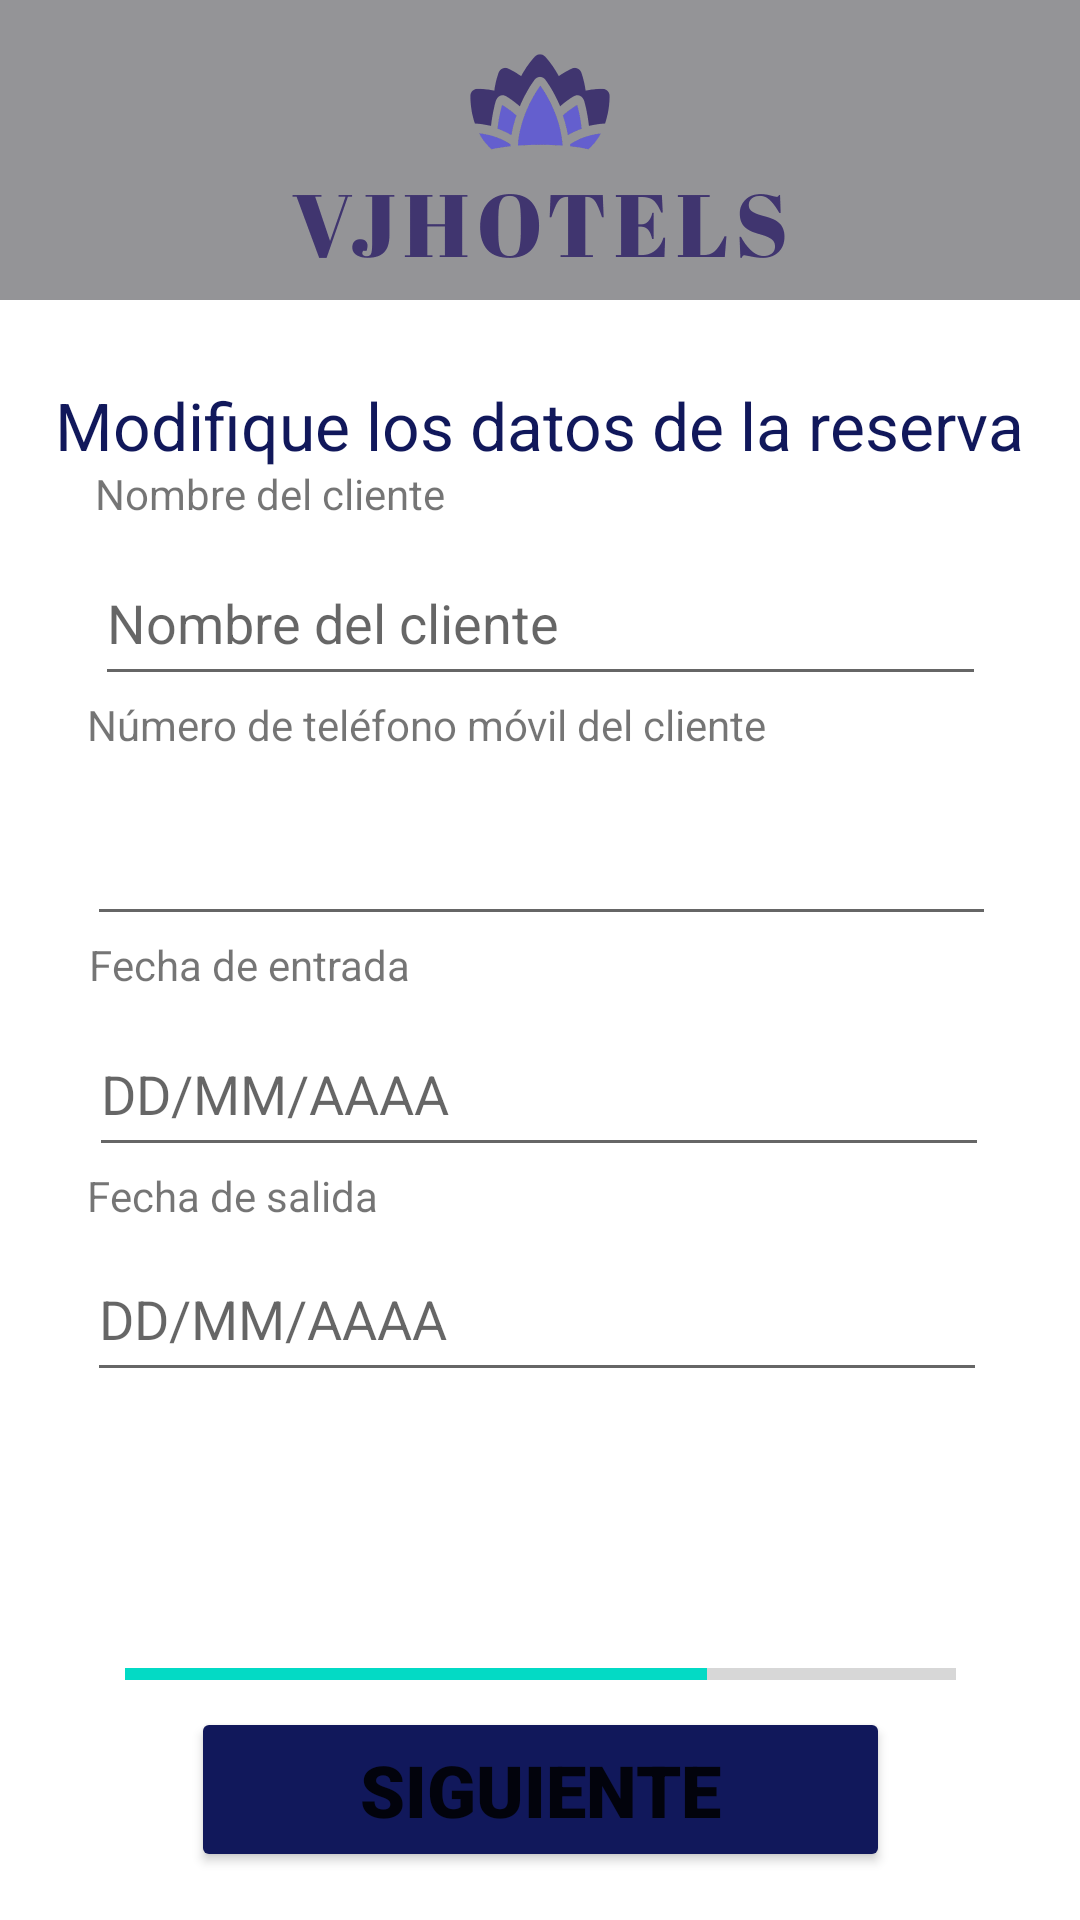

Produce the Android XML layout that renders to this screen, including the resource entries it uses.
<!-- AndroidManifest.xml: application theme Theme.hotelRural -->
<!-- res/layout/modificar_reserva_1.xml -->
<?xml version="1.0" encoding="utf-8"?>
<androidx.constraintlayout.widget.ConstraintLayout xmlns:android="http://schemas.android.com/apk/res/android"
    xmlns:app="http://schemas.android.com/apk/res-auto"
    xmlns:tools="http://schemas.android.com/tools"
    android:layout_width="match_parent"
    android:layout_height="match_parent">

    <Button
        android:id="@+id/siguiente"
        android:layout_width="233dp"
        android:layout_height="55dp"
        android:layout_marginBottom="16dp"
        android:backgroundTint="#11185B"
        android:fontFamily="sans-serif-black"
        android:text="SIGUIENTE"
        android:textSize="24sp"
        app:cornerRadius="20dp"
        app:layout_constraintBottom_toBottomOf="parent"
        app:layout_constraintEnd_toEndOf="parent"
        app:layout_constraintStart_toStartOf="parent"
        app:layout_constraintTop_toBottomOf="@+id/tabHost"
        app:strokeColor="#000000"
        app:strokeWidth="3dp" />

    <LinearLayout
        android:id="@+id/linearLayout"
        android:layout_width="match_parent"
        android:layout_height="wrap_content"
        android:orientation="horizontal"
        app:layout_constraintTop_toTopOf="parent">

        <com.google.android.material.navigation.NavigationView
            android:layout_width="match_parent"
            android:layout_height="100dp"
            android:background="#949497">

            <ImageView
                android:id="@+id/imageView"
                android:layout_width="500dp"
                android:layout_height="200dp"
                android:layout_gravity="center"
                android:layout_marginTop="40px"
                app:srcCompat="@drawable/logo_transparent" />
        </com.google.android.material.navigation.NavigationView>
    </LinearLayout>

    <TextView
        android:id="@+id/textCelda"
        android:layout_width="wrap_content"
        android:layout_height="wrap_content"
        android:text="Modifique los datos de la reserva"
        android:textColor="#11185B"
        android:textSize="22sp"
        app:layout_constraintBottom_toBottomOf="parent"
        app:layout_constraintEnd_toEndOf="parent"
        app:layout_constraintHorizontal_bias="0.494"
        app:layout_constraintStart_toStartOf="parent"
        app:layout_constraintTop_toTopOf="parent"
        app:layout_constraintVertical_bias="0.208" />

    <EditText
        android:id="@+id/nombreForm"
        android:layout_width="297dp"
        android:layout_height="52dp"
        android:ems="10"
        android:hint="Nombre del cliente"
        android:inputType="textPersonName"
        app:layout_constraintBottom_toTopOf="@+id/textView4"
        app:layout_constraintEnd_toEndOf="parent"
        app:layout_constraintStart_toStartOf="parent"
        app:layout_constraintTop_toTopOf="parent"
        app:layout_constraintVertical_bias="1.0" />

    <TextView
        android:id="@+id/textView3"
        android:layout_width="wrap_content"
        android:layout_height="21dp"
        android:layout_marginBottom="4dp"
        android:text="Nombre del cliente"
        app:layout_constraintBottom_toTopOf="@+id/nombreForm"
        app:layout_constraintStart_toStartOf="@+id/nombreForm" />

    <TextView
        android:id="@+id/textView4"
        android:layout_width="wrap_content"
        android:layout_height="21dp"
        android:layout_marginBottom="4dp"
        android:text="Número de teléfono móvil del cliente"
        app:layout_constraintBottom_toTopOf="@+id/phoneForm"
        app:layout_constraintStart_toStartOf="@+id/phoneForm" />

    <TextView
        android:id="@+id/textView5"
        android:layout_width="214dp"
        android:layout_height="21dp"
        android:layout_marginBottom="4dp"
        android:text="Fecha de entrada"
        app:layout_constraintBottom_toTopOf="@+id/fechaEntradaForm"
        app:layout_constraintStart_toStartOf="@+id/fechaEntradaForm" />

    <TextView
        android:id="@+id/textView7"
        android:layout_width="230dp"
        android:layout_height="23dp"
        android:text="Fecha de salida"
        app:layout_constraintBottom_toTopOf="@+id/fechaSalidaForm"
        app:layout_constraintStart_toStartOf="@+id/fechaSalidaForm" />

    <EditText
        android:id="@+id/fechaEntradaForm"
        android:layout_width="300dp"
        android:layout_height="52dp"
        android:ems="10"
        android:hint="DD/MM/AAAA"
        android:inputType="date"
        app:layout_constraintBottom_toTopOf="@+id/textView7"
        app:layout_constraintEnd_toEndOf="parent"
        app:layout_constraintHorizontal_bias="0.495"
        app:layout_constraintStart_toStartOf="parent"
        app:layout_constraintTop_toTopOf="@+id/linearLayout"
        app:layout_constraintVertical_bias="1.0" />

    <EditText
        android:id="@+id/fechaSalidaForm"
        android:layout_width="300dp"
        android:layout_height="52dp"
        android:layout_marginTop="412dp"
        android:ems="10"
        android:hint="DD/MM/AAAA"
        android:inputType="date"
        app:layout_constraintEnd_toEndOf="parent"
        app:layout_constraintHorizontal_bias="0.486"
        app:layout_constraintStart_toStartOf="parent"
        app:layout_constraintTop_toTopOf="@+id/linearLayout" />

    <EditText
        android:id="@+id/phoneForm"
        android:layout_width="303dp"
        android:layout_height="55dp"
        android:ems="10"
        android:inputType="phone"
        app:layout_constraintBottom_toTopOf="@+id/textView5"
        app:layout_constraintEnd_toEndOf="parent"
        app:layout_constraintHorizontal_bias="0.509"
        app:layout_constraintStart_toStartOf="parent"
        app:layout_constraintTop_toTopOf="@+id/linearLayout"
        app:layout_constraintVertical_bias="1.0" />

    <ProgressBar
        android:id="@+id/progressBar"
        style="?android:attr/progressBarStyleHorizontal"
        android:layout_width="277dp"
        android:layout_height="22dp"
        android:progress="70"
        app:layout_constraintBottom_toTopOf="@+id/siguiente"
        app:layout_constraintEnd_toEndOf="parent"
        app:layout_constraintStart_toStartOf="parent" />

</androidx.constraintlayout.widget.ConstraintLayout>
<!-- resources referenced by this layout -->
<resources>
  <!-- drawable logo_transparent: png bitmap (drawable, 8464 bytes) -->
  <style name="Theme.hotelRural" parent="Theme.MaterialComponents.DayNight.NoActionBar">
          
          <item name="colorPrimary">@color/purple_500</item>
          <item name="colorPrimaryVariant">@color/purple_700</item>
          <item name="colorOnPrimary">@color/white</item>
          
          <item name="colorSecondary">@color/teal_200</item>
          <item name="colorSecondaryVariant">@color/teal_700</item>
          <item name="colorOnSecondary">@color/black</item>
          
          <item name="android:statusBarColor" tools:targetApi="l">?attr/colorPrimaryVariant</item>
          
      </style>
  <!-- not gathered from this repository: default colours our renderer supplied (Android Studio template values) -->
  <color name="purple_500">#FF6200EE</color>
  <color name="purple_700">#FF3700B3</color>
  <color name="teal_200">#FF03DAC5</color>
  <color name="teal_700">#FF018786</color>
  <color name="black">#FF000000</color>
  <color name="white">#FFFFFFFF</color>
</resources>
